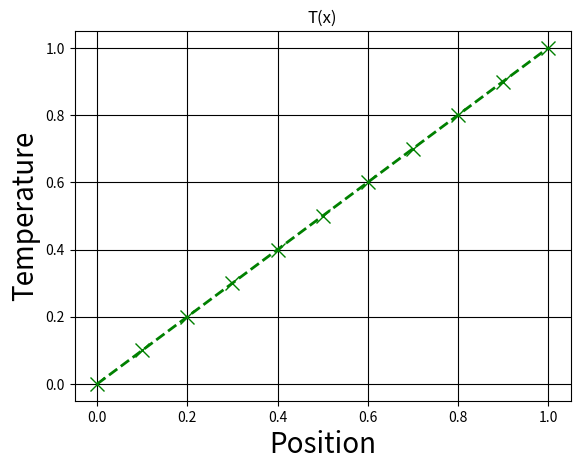

Python code for this plot:

import numpy as np
import matplotlib.pyplot as plt

# Number of grid posints
N = 11

#Length of the domain
L = 1

#Corresponding grid spacing
h = np.float64(L/(N-1))

#Iteration number
iterations = 0

#Initialising the temperature
T = np.zeros(N) # Initialising the array with zeros having N grid points
T[N-1] = 1.
#Initialising the iterated temperature
T_new = np.zeros(N)
T_new[N-1] = 1.

#Error related variable
epsilon = 1.E-8
numerical_error = 1

# Checking the error tolerance
while numerical_error > epsilon:
    for i in range(1,N-1):
        T_new[i] = 0.5*(T[i-1] + T[i+1])
        
        #Resetting the numerical error and recalculate 
        numerical_error = 0
    for i in range(1, N-1):
        numerical_error = numerical_error + abs(T[i] - T_new[i])
        
        #Iterations advancement and reassignment
    iterations = iterations + 1
    T = T_new.copy()
        
#Plotting the results

#Defining the position vector from the indices
x_dom = np.arange(N) * h

#Plotting the variation with customisation
plt.plot(x_dom, T, 'gx--', linewidth=2, markersize = 10)

#Displaying the grid lines
plt.grid(True, color = 'k')

#Labelling and providing a title
plt.xlabel("Position", size = 20)
plt.ylabel("Temperature", size = 20)        
plt.title("T(x)")

#Show that plot on screen'
plt.show()        
        
        
        

